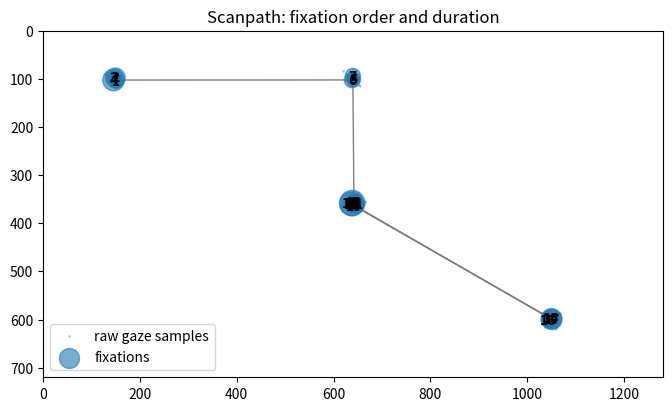
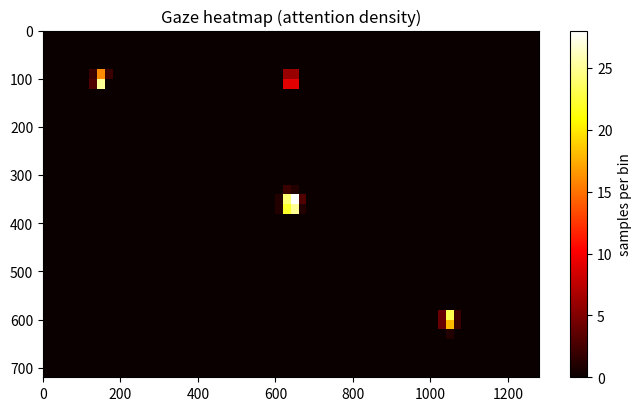

Recreate these plots in Python, in order.
import numpy as np
import matplotlib.pyplot as plt

rng = np.random.default_rng(474)  # seeded so everyone sees the same data

SCREEN_W, SCREEN_H = 1280, 720
HZ = 60  # samples per second

# (x, y, seconds the user dwells there)
aois = [
    (150, 100, 0.8),   # logo, top-left
    (640, 100, 0.5),   # navigation menu, top-center
    (640, 360, 1.2),   # main content
    (1050, 600, 0.9),  # call-to-action button, bottom-right
    (640, 360, 0.6),   # back to the content
]

samples = []
for (x, y, dwell) in aois:
    n = int(dwell * HZ)
    # fixation: tight Gaussian jitter around the AOI center
    fx = rng.normal(x, 8, n)
    fy = rng.normal(y, 8, n)
    samples.append(np.column_stack([fx, fy]))
    # saccade: a few fast samples on the way to the next target (we just leave a gap)

gaze = np.vstack(samples)
t = np.arange(len(gaze)) / HZ
print(f"{len(gaze)} gaze samples over {t[-1]:.2f} seconds")

def detect_fixations(points, hz, dispersion_px=50, min_duration_s=0.10):
    """Return a list of (start_idx, end_idx, centroid_x, centroid_y, duration_s)."""
    min_len = int(min_duration_s * hz)
    fixations = []
    i = 0
    while i < len(points) - min_len:
        j = i + min_len
        window = points[i:j]
        disp = (np.ptp(window[:, 0])) + (np.ptp(window[:, 1]))
        if disp <= dispersion_px:
            # grow the window while dispersion stays small
            while j < len(points):
                window = points[i:j + 1]
                if (np.ptp(window[:, 0])) + (np.ptp(window[:, 1])) > dispersion_px:
                    break
                j += 1
            cx, cy = points[i:j].mean(axis=0)
            fixations.append((i, j, cx, cy, (j - i) / hz))
            i = j
        else:
            i += 1
    return fixations

fixations = detect_fixations(gaze, HZ)
for k, (i, j, cx, cy, dur) in enumerate(fixations, 1):
    print(f"Fixation {k}: ({cx:6.1f}, {cy:6.1f})  duration {dur*1000:5.0f} ms")

fig, ax = plt.subplots(figsize=(8, 4.5))
ax.plot(gaze[:, 0], gaze[:, 1], '.', ms=2, alpha=0.3, label='raw gaze samples')

cx = [f[2] for f in fixations]
cy = [f[3] for f in fixations]
durs = [f[4] for f in fixations]
ax.plot(cx, cy, '-', color='gray', lw=1)
ax.scatter(cx, cy, s=[d * 800 for d in durs], alpha=0.6, zorder=3, label='fixations')
for k, (x, y) in enumerate(zip(cx, cy), 1):
    ax.annotate(str(k), (x, y), ha='center', va='center', fontweight='bold')

ax.set_xlim(0, SCREEN_W); ax.set_ylim(SCREEN_H, 0)  # invert y: screen coords
ax.set_title('Scanpath: fixation order and duration')
ax.legend(loc='lower left')
plt.show()

fig, ax = plt.subplots(figsize=(8, 4.5))
h = ax.hist2d(gaze[:, 0], gaze[:, 1], bins=[64, 36],
              range=[[0, SCREEN_W], [0, SCREEN_H]], cmap='hot')
ax.set_ylim(SCREEN_H, 0)
ax.set_title('Gaze heatmap (attention density)')
fig.colorbar(h[3], ax=ax, label='samples per bin')
plt.show()
